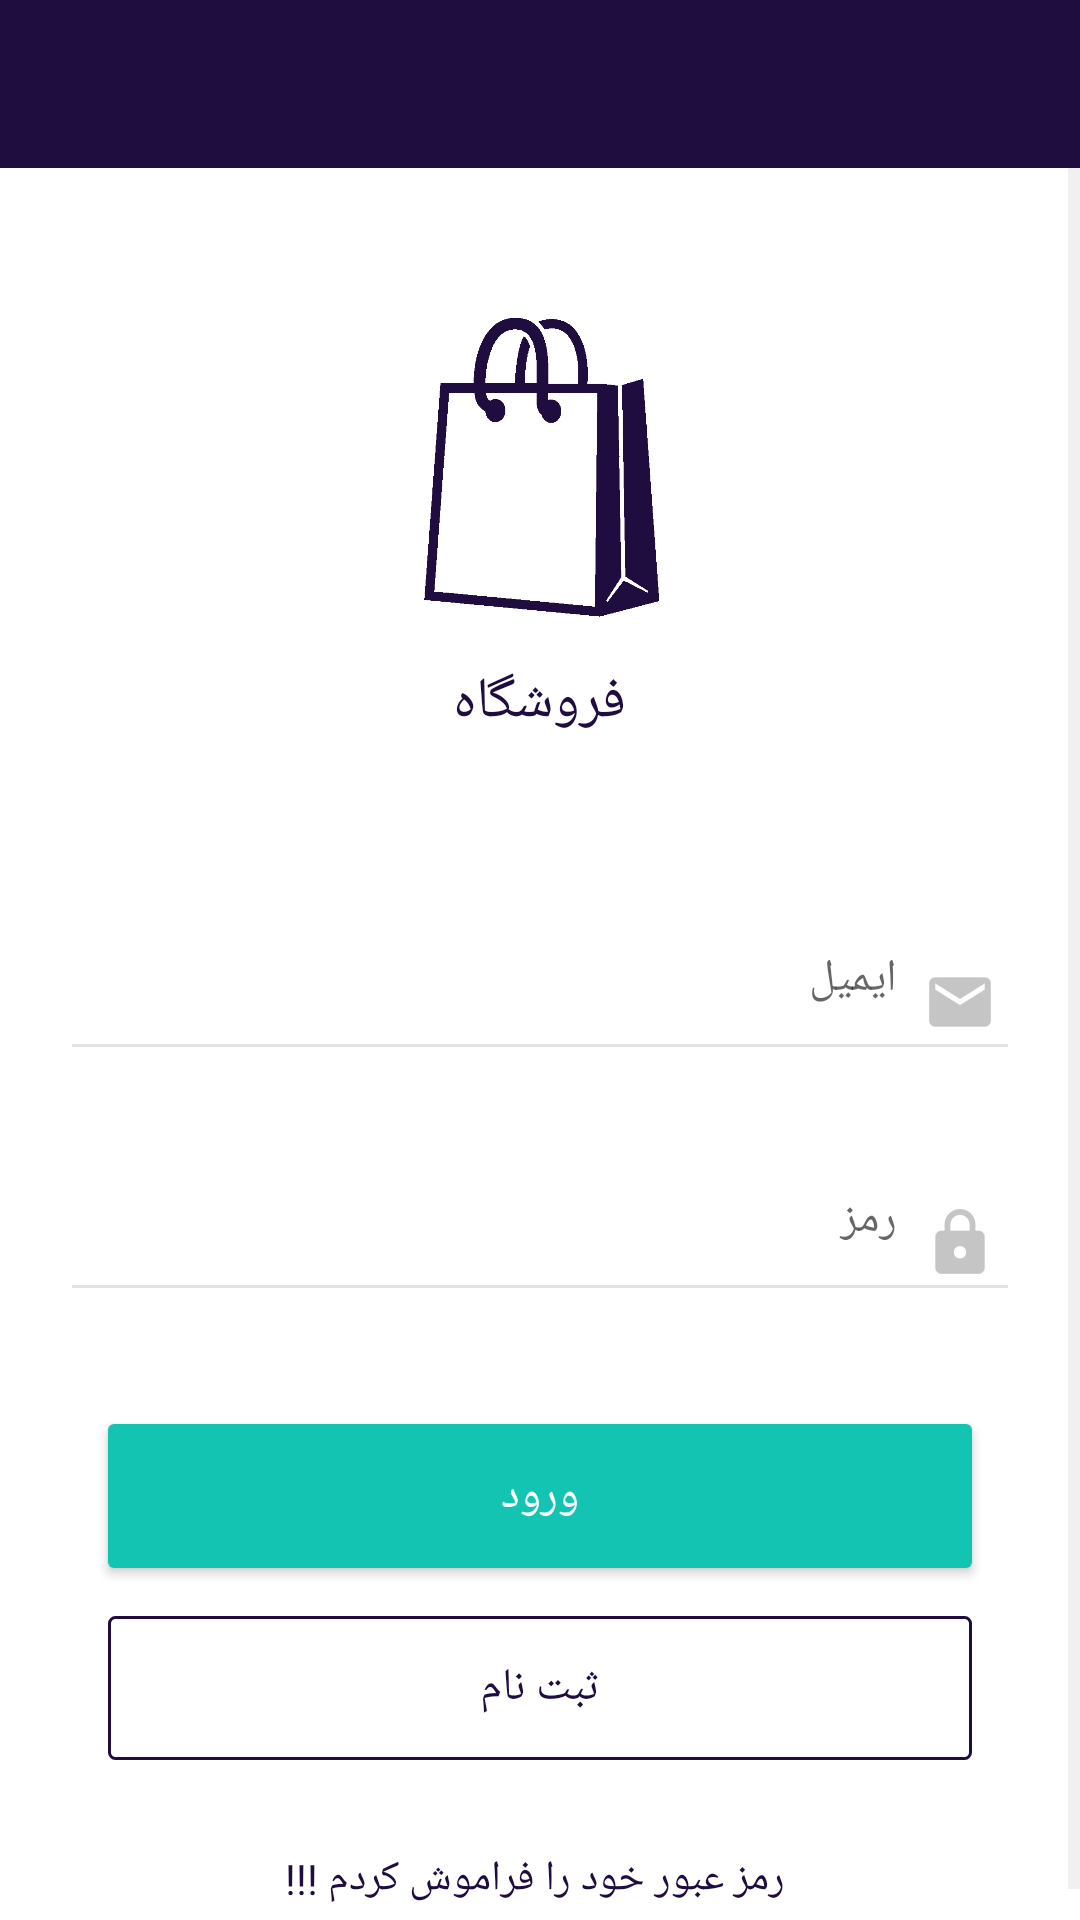

This screen was rendered from an Android layout file. Write that file and the resources it references.
<!-- AndroidManifest.xml: application theme AppTheme -->
<!-- res/layout/activity_login.xml -->
<?xml version="1.0" encoding="utf-8"?>
<android.support.constraint.ConstraintLayout
    xmlns:android="http://schemas.android.com/apk/res/android"
    xmlns:app="http://schemas.android.com/apk/res-auto"
    xmlns:tools="http://schemas.android.com/tools"
    android:layout_width="match_parent"
    android:layout_height="match_parent"
    tools:context=".mvp.login.LoginActivity"
    android:focusableInTouchMode="true">


    <android.support.v7.widget.Toolbar
        android:id="@+id/toolbar_login"
        android:layout_width="match_parent"
        android:layout_height="wrap_content"
        android:background="?attr/colorPrimary"
        android:minHeight="?attr/actionBarSize"
        android:theme="?attr/actionBarTheme"
        app:layout_constraintBottom_toBottomOf="parent"
        app:layout_constraintEnd_toEndOf="parent"
        app:layout_constraintStart_toStartOf="parent"
        app:layout_constraintTop_toTopOf="parent"
        app:layout_constraintVertical_bias="0.0" >

        <ImageView
            android:id="@+id/imageView2"
            android:layout_width="wrap_content"
            android:layout_height="wrap_content"
            android:layout_marginBottom="8dp"
            android:layout_marginEnd="8dp"
            android:layout_marginStart="8dp"
            android:layout_marginTop="8dp"
            android:src="@drawable/ic_back" />
    </android.support.v7.widget.Toolbar>

    <ScrollView
        android:layout_width="match_parent"
        android:layout_height="match_parent"
        android:layout_marginTop="56dp">


    <LinearLayout
        android:layout_width="match_parent"
        android:layout_height="match_parent"
        android:orientation="vertical">

        <LinearLayout
            android:id="@+id/layout_top"
            android:layout_width="match_parent"
            android:layout_height="wrap_content"
            android:background="@color/white"
            android:orientation="vertical"
            app:layout_constraintBottom_toBottomOf="parent"
            app:layout_constraintEnd_toEndOf="parent"
            app:layout_constraintStart_toStartOf="parent"
            app:layout_constraintTop_toTopOf="parent"
            app:layout_constraintVertical_bias="0.0">

            <ImageView
                android:id="@+id/ivLogo"
                android:layout_width="100dp"
                android:layout_height="100dp"
                android:layout_gravity="center"
                android:layout_marginBottom="5dp"
                android:layout_marginTop="50dp"
                android:src="@drawable/ic_shopping_dark"
                android:transitionName="logoLogin" />

            <TextView
                android:id="@+id/tv_title"
                android:layout_width="wrap_content"
                android:layout_height="wrap_content"
                android:layout_gravity="center"
                android:layout_marginBottom="30dp"
                android:layout_marginTop="10dp"
                android:text="@string/title_shopping"
                android:textColor="@color/colorPrimary"
                android:textSize="19sp"
                android:transitionName="titleLogin" />

        </LinearLayout>

        <android.support.constraint.ConstraintLayout
            android:layout_width="match_parent"
            android:layout_height="match_parent"
            android:background="@color/white"
            android:paddingTop="20dp"
            android:paddingRight="20dp"
            android:paddingLeft="20dp">

            <android.support.design.widget.TextInputLayout
                android:id="@+id/til_email"
                android:layout_width="match_parent"
                android:layout_height="wrap_content"
                android:layoutDirection="rtl"
                app:errorEnabled="true"
                app:hintTextAppearance="@style/MyHintTextInput"
                app:layout_constraintBottom_toBottomOf="parent"
                app:layout_constraintEnd_toEndOf="parent"
                app:layout_constraintStart_toStartOf="parent"
                app:layout_constraintTop_toTopOf="parent"
                app:layout_constraintVertical_bias="0.0">

                <android.support.design.widget.TextInputEditText
                    android:id="@+id/et_email"
                    android:layout_width="match_parent"
                    android:layout_height="wrap_content"
                    android:drawablePadding="5dp"
                    android:drawableRight="@drawable/ic_email"
                    android:gravity="right"
                    android:hint="ایمیل"
                    android:inputType="textEmailAddress"
                    android:textColor="@color/colorPrimary"
                    android:textDirection="rtl"
                    android:textSize="15sp" />
            </android.support.design.widget.TextInputLayout>

            <android.support.design.widget.TextInputLayout
                android:id="@+id/til_pass"
                android:layout_width="match_parent"
                android:layout_height="wrap_content"
                android:layoutDirection="rtl"
                app:errorEnabled="true"
                app:hintTextAppearance="@style/MyHintTextInput"
                app:layout_constraintBottom_toBottomOf="parent"
                app:layout_constraintEnd_toEndOf="parent"
                app:layout_constraintStart_toStartOf="parent"
                app:layout_constraintTop_toBottomOf="@+id/til_email"
                app:layout_constraintVertical_bias="0.0">

                <android.support.design.widget.TextInputEditText
                    android:id="@+id/et_pass"
                    android:layout_width="match_parent"
                    android:layout_height="wrap_content"
                    android:drawablePadding="5dp"
                    android:drawableRight="@drawable/ic_pass"
                    android:gravity="right"
                    android:hint="رمز"
                    android:inputType="textPassword"
                    android:textColor="@color/colorPrimary"
                    android:textDirection="rtl"
                    android:textSize="15sp" />
            </android.support.design.widget.TextInputLayout>

            <Button
                android:id="@+id/btn_login"
                android:layout_width="0dp"
                android:layout_height="wrap_content"
                android:layout_marginBottom="8dp"
                android:layout_marginEnd="16dp"
                android:layout_marginStart="16dp"
                android:layout_marginTop="8dp"
                android:background="@drawable/bg_btn_white"
                android:text="ورود"
                android:textColor="@color/white"
                android:textSize="15sp"
                app:layout_constraintBottom_toBottomOf="parent"
                app:layout_constraintEnd_toEndOf="parent"
                app:layout_constraintStart_toStartOf="parent"
                app:layout_constraintTop_toBottomOf="@+id/til_pass"
                app:layout_constraintVertical_bias="0.06999999" />

            <Button
                android:id="@+id/btn_register"
                android:layout_width="0dp"
                android:layout_height="wrap_content"
                android:layout_marginBottom="8dp"
                android:layout_marginEnd="16dp"
                android:layout_marginStart="16dp"
                android:layout_marginTop="16dp"
                android:background="@drawable/bg_btn_green"
                android:text="ثبت نام"
                android:textColor="@color/colorPrimary"
                android:textSize="15sp"
                app:layout_constraintBottom_toBottomOf="parent"
                app:layout_constraintEnd_toEndOf="parent"
                app:layout_constraintHorizontal_bias="0.49"
                app:layout_constraintStart_toStartOf="parent"
                app:layout_constraintTop_toBottomOf="@+id/btn_login"
                app:layout_constraintVertical_bias="0.0" />

            <TextView
                android:id="@+id/tv_forgot_pass"
                android:layout_width="wrap_content"
                android:layout_height="wrap_content"
                android:paddingTop="30dp"
                android:paddingBottom="15dp"
                android:text=" رمز عبور خود را فراموش کردم !!!"
                android:textColor="@color/colorPrimary"
                app:layout_constraintBottom_toBottomOf="parent"
                app:layout_constraintEnd_toEndOf="parent"
                app:layout_constraintStart_toStartOf="parent"
                app:layout_constraintTop_toBottomOf="@+id/btn_register" />

        </android.support.constraint.ConstraintLayout>

    </LinearLayout>
    </ScrollView>



</android.support.constraint.ConstraintLayout>
<!-- resources referenced by this layout -->
<resources>
  <color name="colorPrimary">#1f0d40</color>
  <color name="white">#fff</color>
  <!-- drawable bg_btn_green (drawable) -->
  <?xml version="1.0" encoding="utf-8"?>
  <shape xmlns:android="http://schemas.android.com/apk/res/android">
  
      <stroke android:color="@color/colorPrimary" android:width="1dp" />
  
      <corners android:radius="2dp" />
  
      <padding
          android:right="5dp"
          android:left="5dp"
          android:bottom="5dp"
          android:top="5dp" />
  
  </shape>
  <!-- drawable bg_btn_white (drawable) -->
  <?xml version="1.0" encoding="utf-8"?>
  <shape xmlns:android="http://schemas.android.com/apk/res/android">
  
      <solid android:color="@color/colorAccent" />
  
      <corners android:radius="2dp" />
  
      <padding
          android:right="5dp"
          android:left="5dp"
          android:bottom="5dp"
          android:top="5dp" />
  
  </shape>
  <!-- drawable ic_email: png bitmap (drawable-hdpi, 475 bytes) -->
  <!-- drawable ic_pass: png bitmap (drawable-hdpi, 526 bytes) -->
  <!-- drawable ic_shopping_dark: png bitmap (drawable, 23562 bytes) -->
  <string name="title_shopping">فروشگاه</string>
  <style name="MyHintTextInput" parent="TextAppearance.Design.Hint">
          <item name="android:textColor">@color/colorAccent</item>
          <item name="android:textColorHint">@color/gray_root</item>
          <item name="android:textSize">12sp</item>
      </style>
  <style name="AppTheme" parent="Theme.AppCompat.Light.NoActionBar">
          
          <item name="colorPrimary">@color/colorPrimary</item>
          <item name="colorPrimaryDark">@color/colorPrimaryDark</item>
          <item name="colorAccent">@color/colorAccent</item>
          
          <item name="colorControlNormal">@color/gray_root</item>
          <item name="colorControlActivated">@color/colorAccent</item>
          <item name="colorControlHighlight">#ffdd00</item>
      </style>
  <color name="colorAccent">#14c4b3</color>
  <color name="gray_root">#e2e2e2</color>
  <color name="colorPrimaryDark">#140829</color>
</resources>
